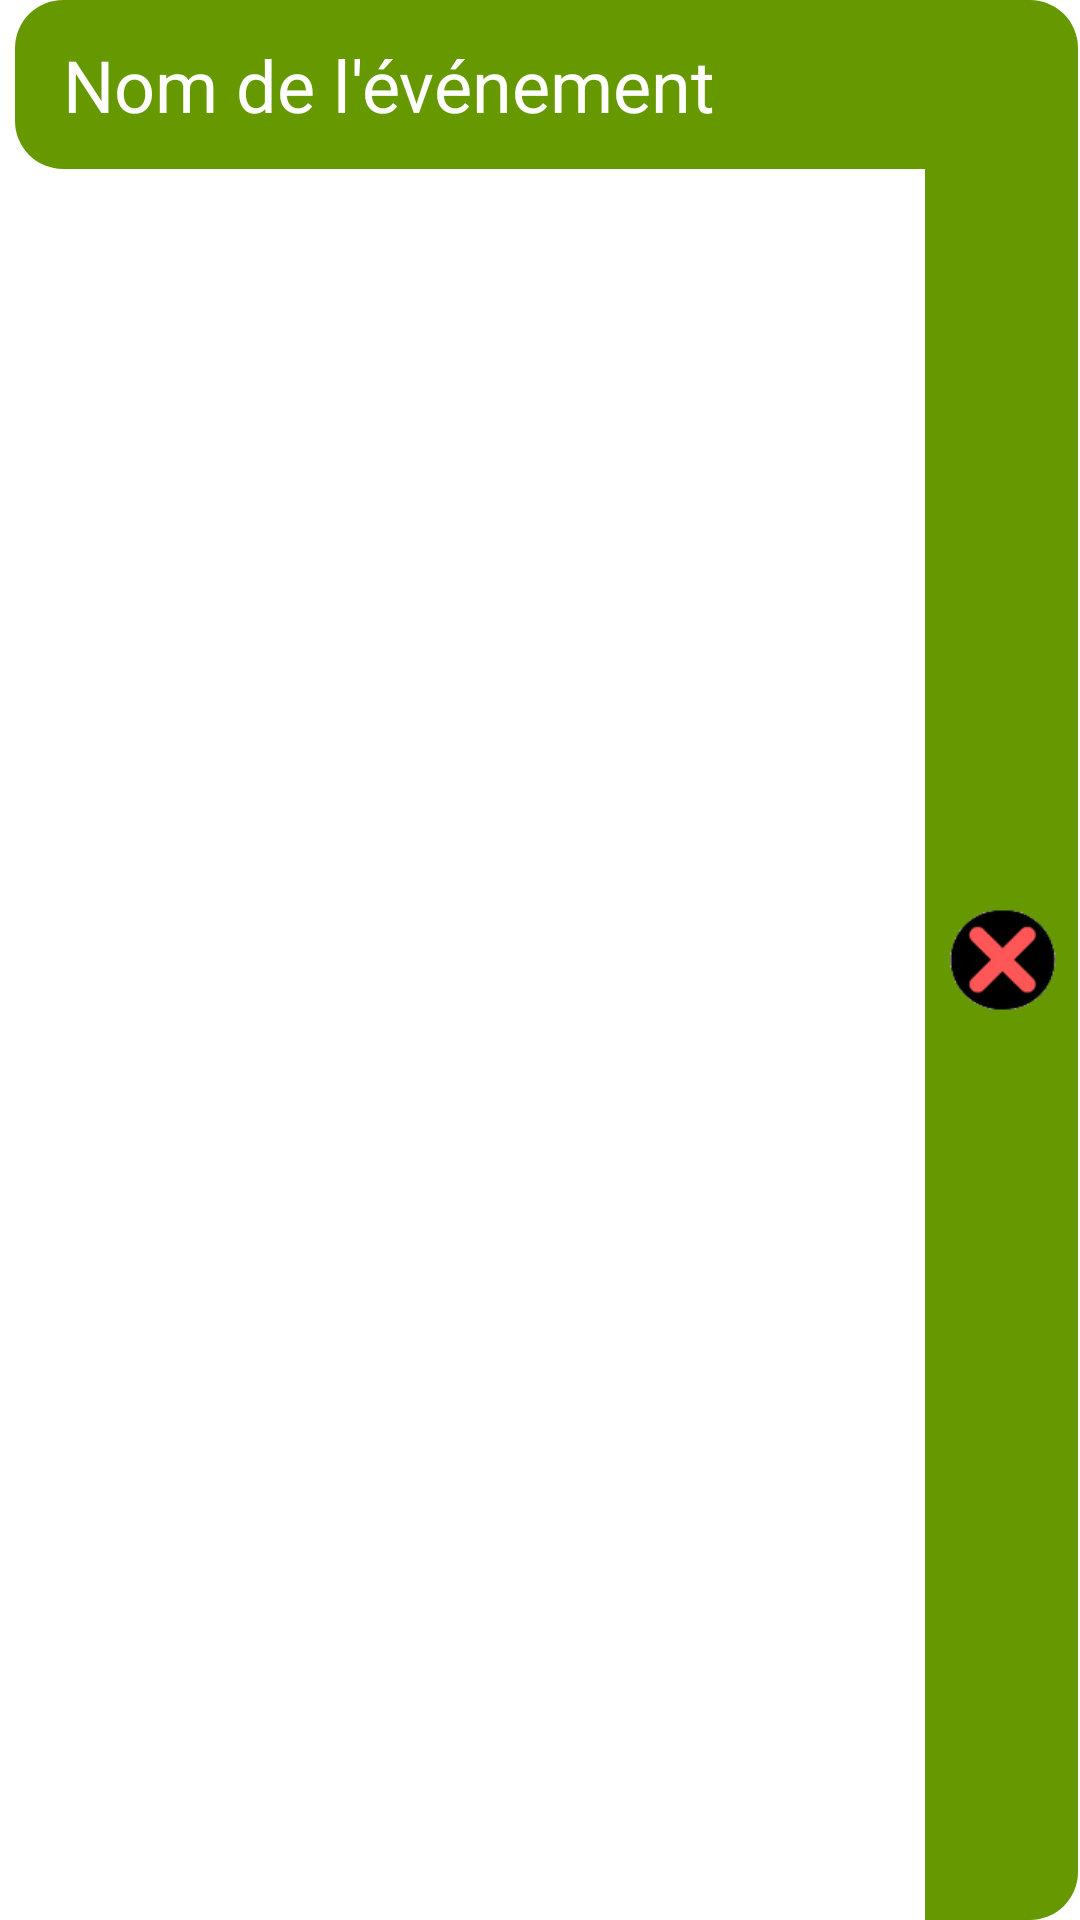

Layout XML and referenced resources for this Android screen:
<!-- AndroidManifest.xml: application theme Theme.TaskManagement -->
<!-- res/layout/calendrier_evenements.xml -->
<?xml version="1.0" encoding="utf-8"?>
    <LinearLayout
        xmlns:android="http://schemas.android.com/apk/res/android"
        android:orientation="horizontal"
        android:layout_width="match_parent"
        android:layout_height="wrap_content"
        android:layout_marginTop="16dp"
        android:layout_marginBottom="16dp">


        <LinearLayout
            android:orientation="vertical"
            android:layout_width="0dp"
            android:layout_weight="0.9"
            android:layout_height="match_parent"
            android:paddingLeft="5dp">

            <TextView
                android:id="@+id/evenementNom"
                android:layout_width="match_parent"
                android:layout_height="wrap_content"
                android:textSize="24sp"
                android:textColor="@android:color/white"
                android:paddingLeft="16dp"
                android:paddingTop="12dp"
                android:paddingBottom="12dp"
                android:background="@drawable/rectangle_arrondi_gauche"
                android:text="Nom de l'événement"
                android:maxLines="4"
                android:ellipsize="end"/>

        </LinearLayout>

        <LinearLayout
            android:orientation="vertical"
            android:layout_width="0dp"
            android:layout_weight="0.15"
            android:layout_height="match_parent">

            <ImageView
                android:id="@+id/evenementValide"
                android:layout_width="51dp"
                android:layout_height="match_parent"
                android:scaleType="centerInside"
                android:src="@drawable/tache_pas_faite"
                android:background="@drawable/rectangle_arrondi_droite"
                android:clickable="true"/>
        </LinearLayout>

    </LinearLayout>
<!-- resources referenced by this layout -->
<resources>
  <!-- drawable rectangle_arrondi_droite (drawable) -->
  <?xml version="1.0" encoding="utf-8"?>
  <shape xmlns:android="http://schemas.android.com/apk/res/android"
      android:shape="rectangle">
  
  
      <corners android:radius="16dp"
          android:topLeftRadius="0dp"
          android:bottomLeftRadius="0dp"/>
      <solid android:color="@android:color/holo_green_dark"/> 
  
  </shape>
  <!-- drawable rectangle_arrondi_gauche (drawable) -->
  <?xml version="1.0" encoding="utf-8"?>
  <shape xmlns:android="http://schemas.android.com/apk/res/android"
      android:shape="rectangle">
  
  
      <corners android:radius="16dp"
          android:topRightRadius="0dp"
          android:bottomRightRadius="0dp"/>
      <solid android:color="@android:color/holo_green_dark"/> 
  
  </shape>
  <!-- drawable tache_pas_faite: png bitmap (drawable-xhdpi, 3448 bytes) -->
  <style name="Theme.TaskManagement" parent="Theme.MaterialComponents.DayNight.DarkActionBar">
          
          <item name="colorPrimary">@color/purple_500</item>
          <item name="colorPrimaryVariant">@color/purple_700</item>
          <item name="colorOnPrimary">@color/white</item>
          
          <item name="colorSecondary">@color/teal_200</item>
          <item name="colorSecondaryVariant">@color/teal_700</item>
          <item name="colorOnSecondary">@color/black</item>
          
          <item name="android:statusBarColor" tools:targetApi="l">?attr/colorPrimaryVariant</item>
          
      </style>
  <color name="purple_500">#FF6200EE</color>
  <color name="purple_700">#FF3700B3</color>
  <color name="white">#FFFFFFFF</color>
  <color name="teal_200">#FF03DAC5</color>
  <color name="teal_700">#FF018786</color>
  <color name="black">#FF000000</color>
</resources>
